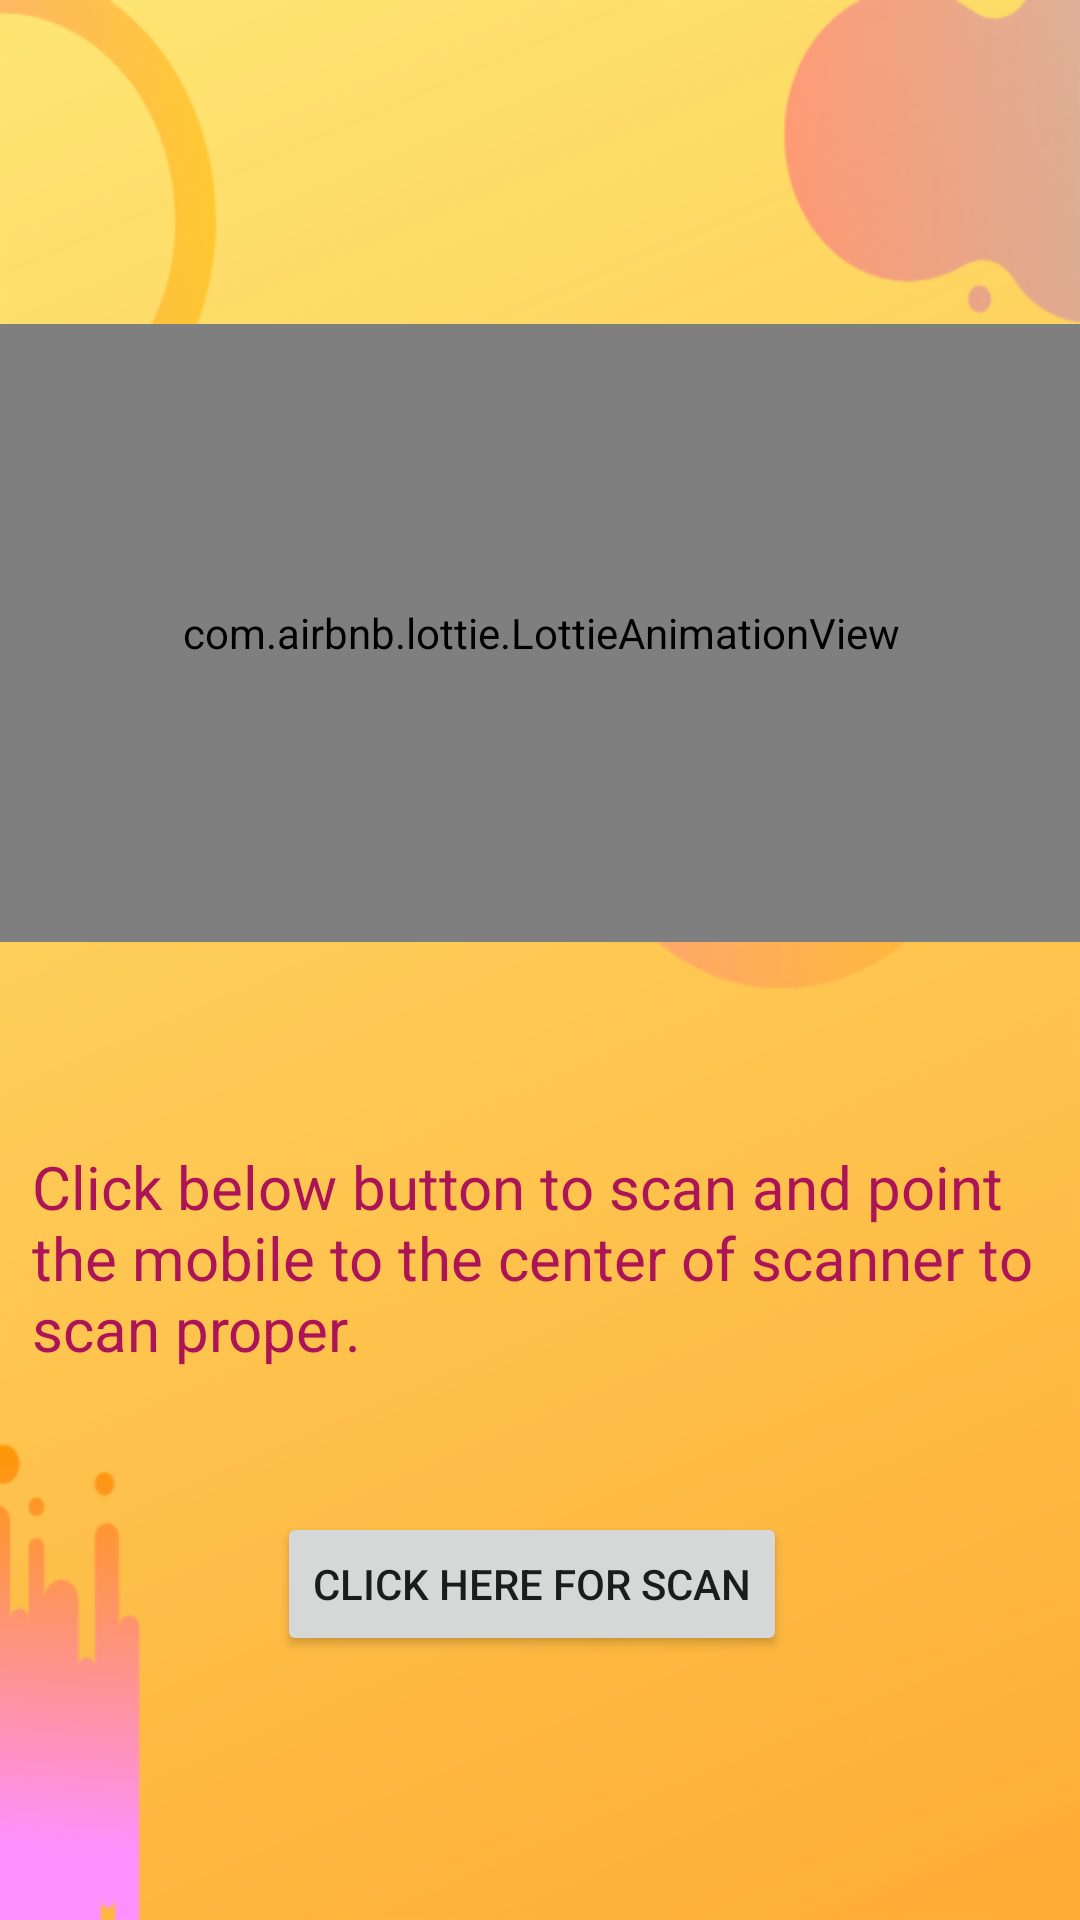

This screen was rendered from an Android layout file. Write that file and the resources it references.
<!-- AndroidManifest.xml: application theme Theme.Boxy -->
<!-- res/layout/activity_testscanner.xml -->
<?xml version="1.0" encoding="utf-8"?>
<androidx.constraintlayout.widget.ConstraintLayout xmlns:android="http://schemas.android.com/apk/res/android"
    xmlns:app="http://schemas.android.com/apk/res-auto"
    xmlns:tools="http://schemas.android.com/tools"
    android:background="@drawable/bg_splash"
    android:layout_width="match_parent"
    android:layout_height="match_parent"
    tools:context=".testscanner">


    <com.airbnb.lottie.LottieAnimationView
        android:id="@+id/barcode_animation"
        android:layout_width="409dp"
        android:layout_height="206dp"
        android:layout_marginTop="108dp"

        app:layout_constraintEnd_toEndOf="parent"
        app:layout_constraintStart_toStartOf="parent"
        app:layout_constraintTop_toTopOf="parent"
        app:lottie_autoPlay="true"
        app:lottie_loop="true"
        app:lottie_rawRes="@raw/barcode_animation" />

    <Button
        android:id="@+id/scanbtn"
        android:layout_width="wrap_content"
        android:layout_height="wrap_content"
        android:layout_marginStart="168dp"

        android:layout_marginTop="41dp"
        android:layout_marginEnd="155dp"
        android:text="Click Here for Scan"
        app:layout_constraintEnd_toEndOf="parent"
        app:layout_constraintHorizontal_bias="0.571"
        app:layout_constraintStart_toStartOf="parent"
        app:layout_constraintTop_toBottomOf="@+id/textView8" />

    <TextView
        android:id="@+id/textView8"
        android:layout_width="348dp"
        android:layout_height="81dp"
        android:layout_marginStart="10dp"
        android:layout_marginTop="68dp"
        android:text="Click below button to scan and point the mobile to the center of scanner to scan proper."
        android:textColor="@color/teal_200"
        android:textSize="20dp"
        app:layout_constraintBottom_toTopOf="@+id/scanbtn"
        app:layout_constraintEnd_toEndOf="parent"
        app:layout_constraintHorizontal_bias="0.396"
        app:layout_constraintStart_toStartOf="parent"
        app:layout_constraintTop_toBottomOf="@+id/barcode_animation"
        app:layout_constraintVertical_bias="0.327" />
</androidx.constraintlayout.widget.ConstraintLayout>
<!-- resources referenced by this layout -->
<resources>
  <color name="teal_200">#AD1457</color>
  <!-- drawable bg_splash: png bitmap (drawable-hdpi, 59158 bytes) -->
  <style name="Theme.Boxy" parent="Theme.MaterialComponents.Light.NoActionBar">
          
          <item name="colorPrimary">#AD1457</item>
          <item name="colorPrimaryVariant">@color/purple_700</item>
          <item name="colorOnPrimary">@color/white</item>
          
          <item name="colorSecondary">@color/teal_200</item>
          <item name="colorSecondaryVariant">@color/teal_700</item>
          <item name="colorOnSecondary">@color/black</item>
          
          <item name="android:statusBarColor" tools:targetApi="l">?attr/colorPrimaryVariant</item>
          
      </style>
  <color name="purple_700">#F9A825</color>
  <color name="white">#FFFFFFFF</color>
  <color name="teal_700">#FF018786</color>
  <color name="black">#FF000000</color>
</resources>
